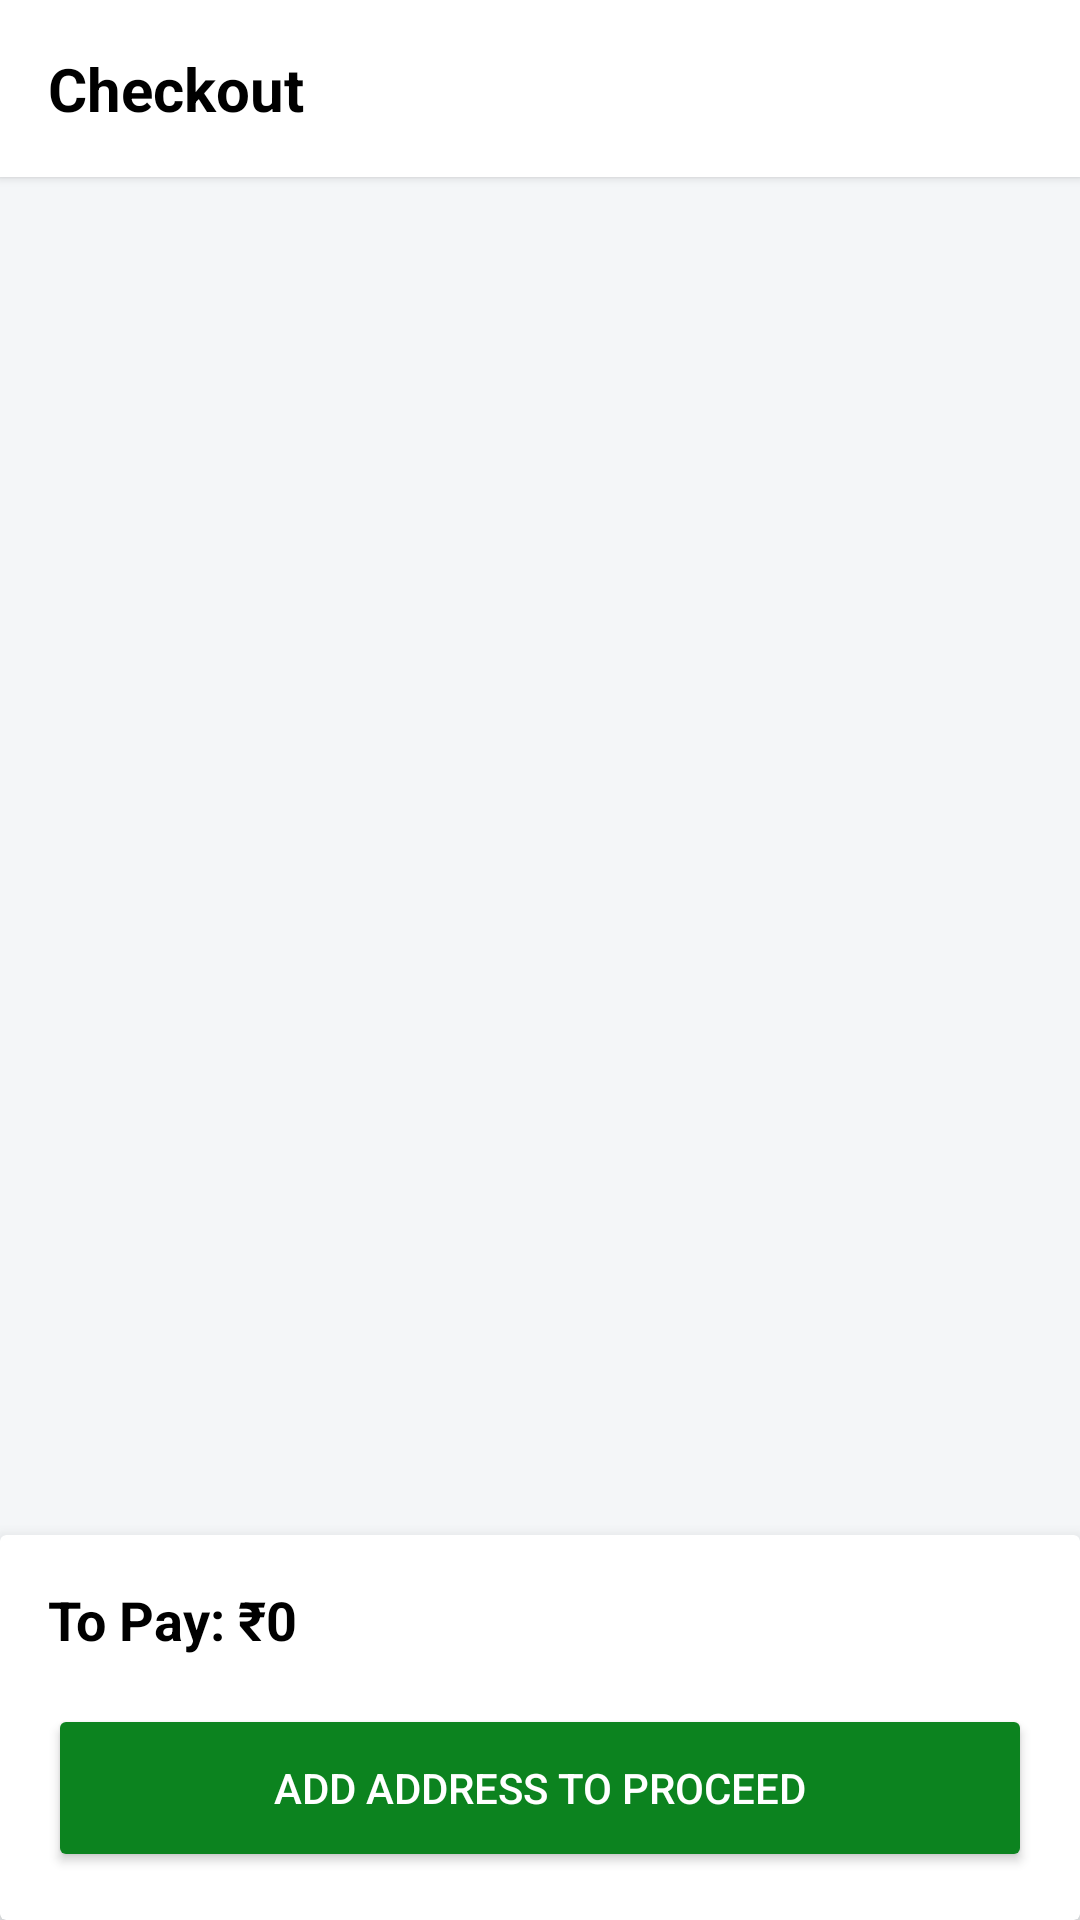

Reconstruct the res/layout file that produces this screen, plus the resources it refers to.
<!-- AndroidManifest.xml: application theme Theme.OceanxGroceryApp -->
<!-- res/layout/activity_cart.xml -->
<?xml version="1.0" encoding="utf-8"?>
<RelativeLayout xmlns:android="http://schemas.android.com/apk/res/android"
    xmlns:app="http://schemas.android.com/apk/res-auto"
    android:layout_width="match_parent"
    android:layout_height="match_parent"
    android:background="#F4F6F8"
    android:fitsSystemWindows="true">

    <TextView
        android:id="@+id/tvCartTitle"
        android:layout_width="match_parent"
        android:layout_height="wrap_content"
        android:text="Checkout"
        android:textSize="20sp"
        android:textStyle="bold"
        android:textColor="#000000"
        android:padding="16dp"
        android:background="#FFFFFF"
        android:elevation="2dp"/>

    <androidx.recyclerview.widget.RecyclerView
        android:id="@+id/rvCartItems"
        android:layout_width="match_parent"
        android:layout_height="match_parent"
        android:layout_below="@id/tvCartTitle"
        android:layout_above="@id/cvBillSummary"
        android:paddingTop="8dp"/>

    <androidx.cardview.widget.CardView
        android:id="@+id/cvBillSummary"
        android:layout_width="match_parent"
        android:layout_height="wrap_content"
        android:layout_alignParentBottom="true"
        app:cardElevation="8dp"
        android:backgroundTint="#FFFFFF">

        <LinearLayout
            android:layout_width="match_parent"
            android:layout_height="wrap_content"
            android:orientation="vertical"
            android:padding="16dp">

            <TextView
                android:id="@+id/tvTotalBill"
                android:layout_width="match_parent"
                android:layout_height="wrap_content"
                android:text="To Pay: ₹0"
                android:textSize="18sp"
                android:textStyle="bold"
                android:textColor="#000000"
                android:layout_marginBottom="16dp"/>

            <Button
                android:id="@+id/btnCheckout"
                android:layout_width="match_parent"
                android:layout_height="56dp"
                android:text="Add Address to Proceed"
                android:backgroundTint="#0C831F"
                android:textColor="#FFFFFF"
                app:cornerRadius="12dp"/>
        </LinearLayout>
    </androidx.cardview.widget.CardView>
</RelativeLayout>
<!-- resources referenced by this layout -->
<resources>
  <style name="Theme.OceanxGroceryApp" parent="Theme.MaterialComponents.Light.NoActionBar">
          
          <item name="colorPrimary">#0C831F</item>
          <item name="colorOnPrimary">#FFFFFF</item>
          
          <item name="android:statusBarColor">#FFFFFF</item>
          <item name="android:windowLightStatusBar">true</item>
      </style>
</resources>
